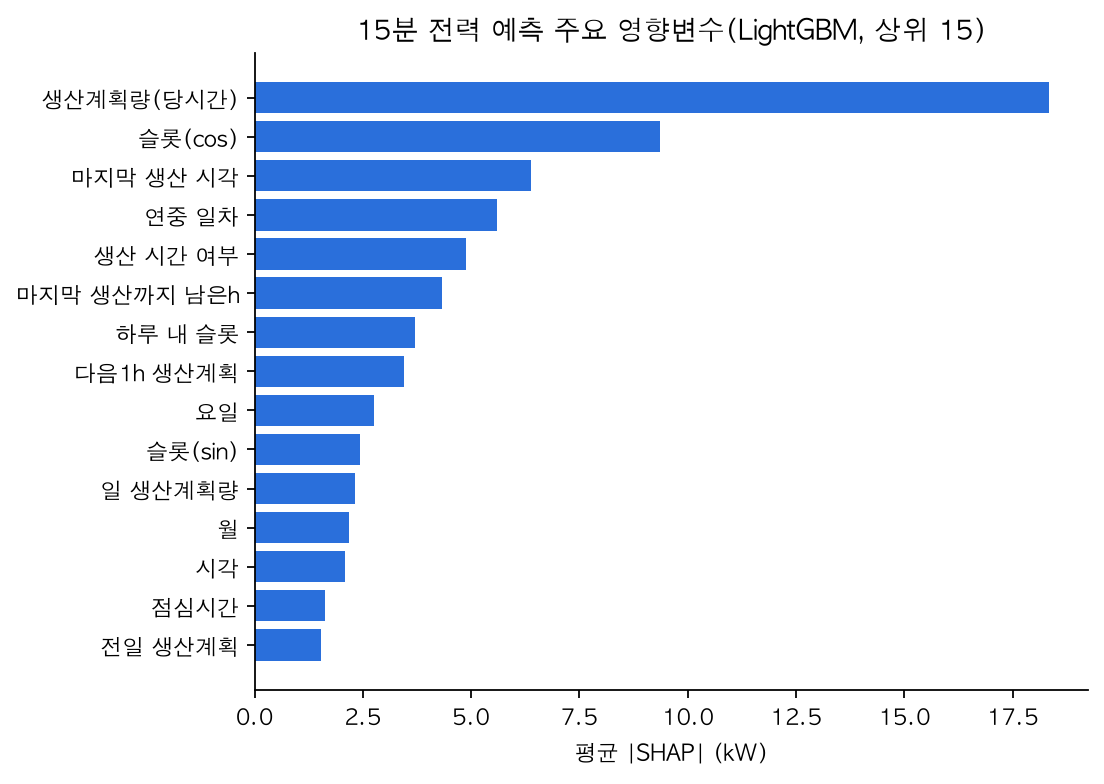

Data behind this chart, as committed beside it:
, 0
생산계획량(당시간), 18.33
슬롯(cos), 9.363
마지막 생산 시각, 6.383
연중 일차, 5.586
생산 시간 여부, 4.877
마지막 생산까지 남은h, 4.325
하루 내 슬롯, 3.698
다음1h 생산계획, 3.458
요일, 2.757
슬롯(sin), 2.443
일 생산계획량, 2.317
월, 2.179
시각, 2.084
점심시간, 1.63
전일 생산계획, 1.524
익일 생산계획, 1.521
일 평균기온, 1.451
직전 가동일 경과일, 1.405
15분 구간, 1.221
일 생산 중 비중, 1.088
재가동일, 1.01
첫 생산 후 경과h, 0.876
습도, 0.785
일 최고기온, 0.733
일 생산시간 수, 0.651
기온, 0.623
다음2h 생산계획, 0.592
직전2h 생산계획, 0.537
풍속, 0.412
공휴일, 0.334
난방도(18-기온), 0.307
첫 생산 시각, 0.263
직전1h 생산계획, 0.239
정상 가동일, 0.151
주말, 0.102
생산 시작 시간, 0.051
냉방도(기온-24), 0.029
시간 강수량, 0.022
생산일, 0.0
